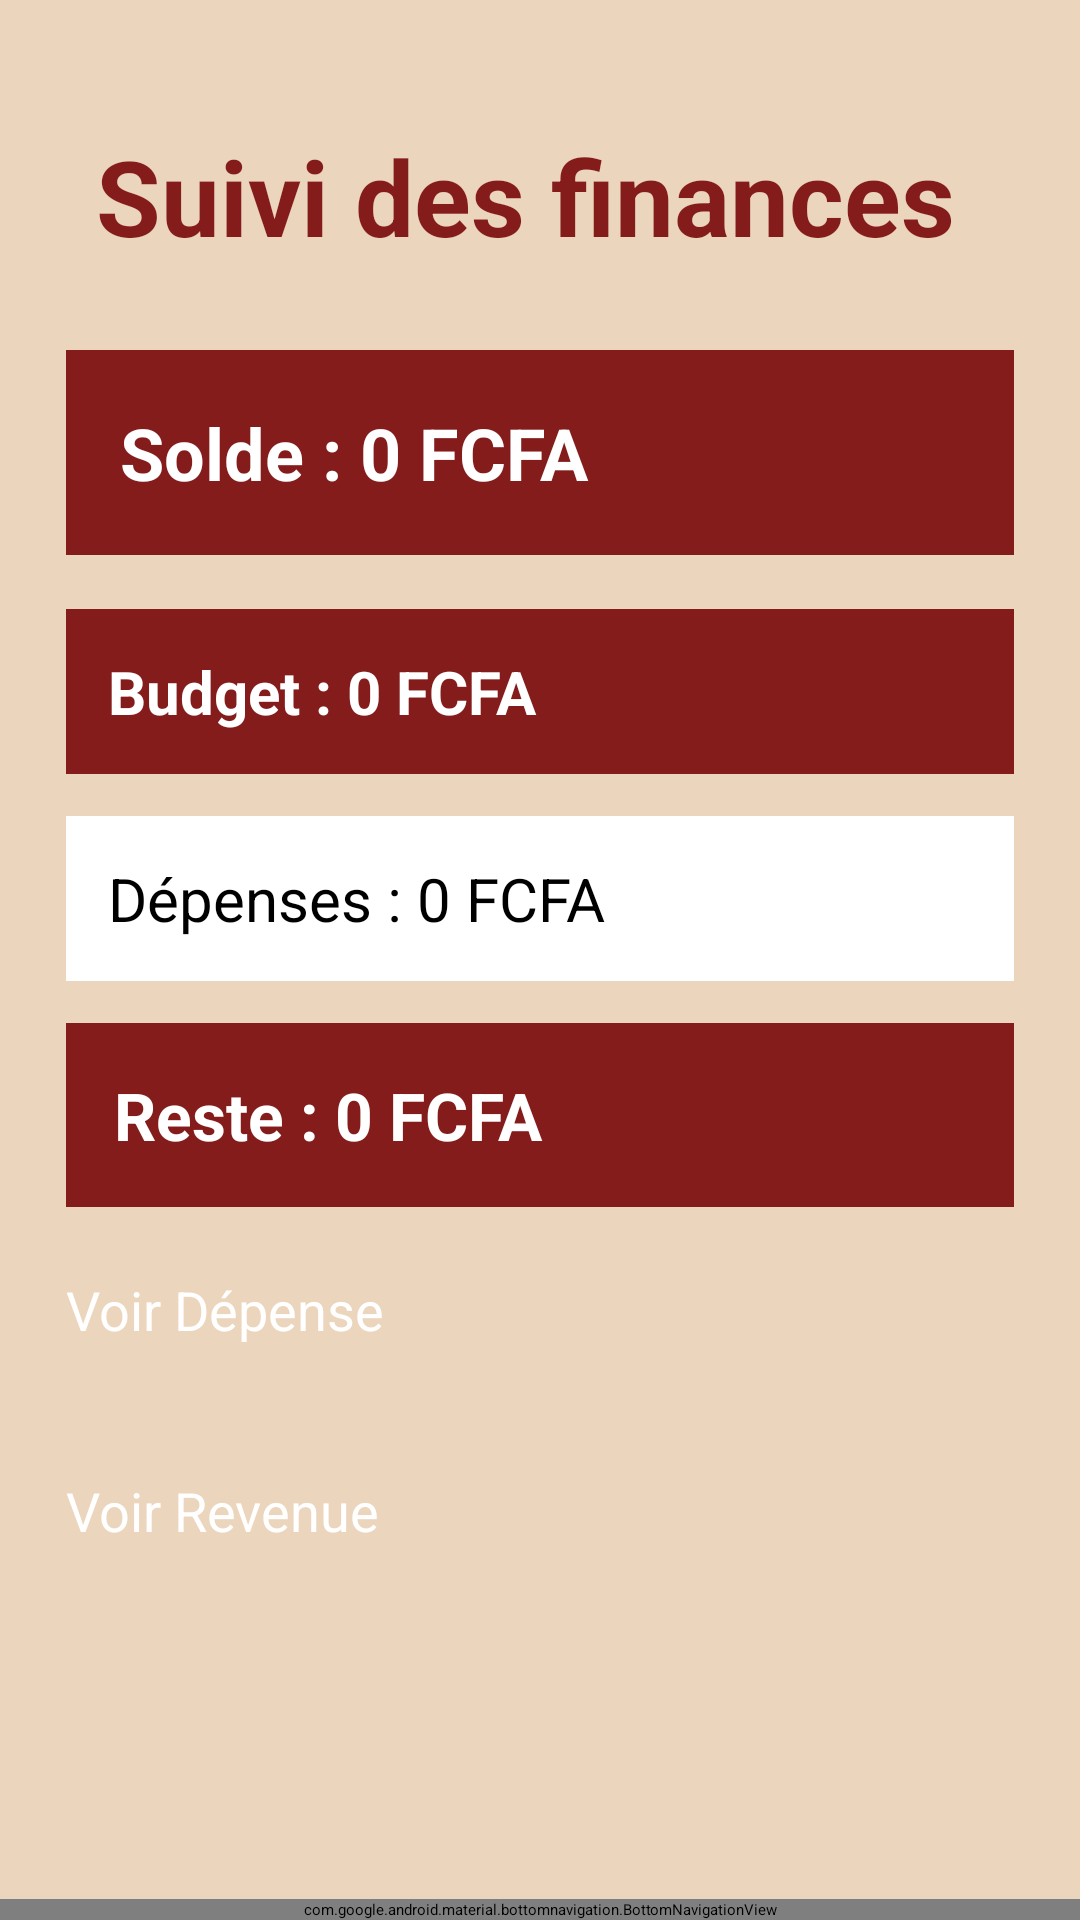

Here is an Android app screen rendered from its layout file. Give the layout XML and the strings, colors and styles it references.
<!-- AndroidManifest.xml: application theme Theme.Gestiondepenses -->
<!-- res/layout/content_home.xml -->
<?xml version="1.0" encoding="utf-8"?>
<androidx.coordinatorlayout.widget.CoordinatorLayout
    xmlns:android="http://schemas.android.com/apk/res/android"
    xmlns:app="http://schemas.android.com/apk/res-auto"
    xmlns:tools="http://schemas.android.com/tools"
    android:layout_width="match_parent"
    android:layout_height="match_parent"
    tools:context=".HomeActivity">

    
    <com.google.android.material.appbar.AppBarLayout
        android:layout_width="match_parent"
        android:layout_height="wrap_content"
        android:elevation="0dp"
        android:background="@android:color/transparent">

        <include layout="@layout/app_bar_home"/>

    </com.google.android.material.appbar.AppBarLayout>





    
    <LinearLayout
        android:id="@+id/content_home"
        android:layout_width="match_parent"
        android:layout_height="match_parent"
        android:layout_marginTop="?attr/actionBarSize"
        android:orientation="vertical"
        android:padding="22dp"
        android:background="@color/orange">


        <TextView
            android:id="@+id/suivieFin"
            android:layout_width="match_parent"
            android:layout_height="wrap_content"
            android:text="Suivi des finances"
            android:textSize="35sp"
            android:textStyle="bold"
            android:textColor="@color/red"
            android:layout_marginBottom="18dp"
            android:layout_marginTop="10dp"
            android:padding="10dp"
            android:elevation="6dp"/>

        
        <TextView
            android:id="@+id/soldeText"
            android:layout_width="match_parent"
            android:layout_height="wrap_content"
            android:text="Solde : 0 FCFA"
            android:textSize="24sp"
            android:textStyle="bold"
            android:textColor="@color/white"
            android:background="@color/red"
            android:layout_marginBottom="18dp"
            android:padding="18dp"
            android:elevation="6dp"/>

        
        <TextView
            android:id="@+id/budgetText"
            android:layout_width="match_parent"
            android:layout_height="wrap_content"
            android:text="Budget : 0 FCFA"
            android:textSize="20sp"
            android:textStyle="bold"
            android:textColor="@android:color/white"
            android:background="@color/red"
            android:layout_marginBottom="14dp"
            android:padding="14dp"
            android:elevation="4dp"/>

        
        <TextView
            android:id="@+id/depenseText"
            android:layout_width="match_parent"
            android:layout_height="wrap_content"
            android:text="Dépenses : 0 FCFA"
            android:textSize="20sp"
            android:textColor="@android:color/black"
            android:background="@color/white"
            android:layout_marginBottom="14dp"
            android:padding="14dp"
            android:elevation="4dp"/>

        
        <TextView
            android:id="@+id/resteText"
            android:layout_width="match_parent"
            android:layout_height="wrap_content"
            android:text="Reste : 0 FCFA"
            android:textSize="22sp"
            android:textStyle="bold"
            android:textColor="@android:color/white"
            android:background="@color/red"
            android:layout_marginBottom="22dp"
            android:padding="16dp"
            android:elevation="6dp"/>

        
        <Button
            android:id="@+id/btnDepense"
            android:layout_width="match_parent"
            android:layout_height="55dp"
            android:backgroundTint="@color/orange2"
            android:text="Voir Dépense"
            android:textSize="18sp"
            android:textAllCaps="false"
            android:textColor="@android:color/white"
            android:layout_marginBottom="12dp"/>

        <Button
            android:id="@+id/btnRevenue"
            android:layout_width="match_parent"
            android:layout_height="55dp"
            android:backgroundTint="@color/orange2"
            android:text="Voir Revenue"
            android:textSize="18sp"
            android:textAllCaps="false"
            android:textColor="@android:color/white"/>

    </LinearLayout>

    
    <com.google.android.material.bottomnavigation.BottomNavigationView
        android:id="@+id/bottomNavigation"
        android:layout_width="match_parent"
        android:layout_height="wrap_content"
        android:layout_gravity="bottom"
        android:background="@color/white"
        android:elevation="12dp"
        app:itemIconTint="@color/black"
        app:itemTextColor="@color/black"
        app:labelVisibilityMode="labeled"
        app:menu="@menu/bottom_menu"/>

</androidx.coordinatorlayout.widget.CoordinatorLayout>
<!-- res/layout/app_bar_home.xml (included above) -->
<?xml version="1.0" encoding="utf-8"?>
<androidx.appcompat.widget.Toolbar
    xmlns:android="http://schemas.android.com/apk/res/android"
    xmlns:app="http://schemas.android.com/apk/res-auto"
    android:id="@+id/toolbar"
    android:layout_width="match_parent"
    android:layout_height="?attr/actionBarSize"
    android:background="@color/white"
    app:logo="@drawable/ic_launcher_round"
    app:title="Monetra"
    app:titleTextColor="@android:color/black"/>
<!-- resources referenced by this layout -->
<resources>
  <color name="black">#FF000000</color>
  <color name="orange">#EBD5BC</color>
  <color name="orange2">#B3672E</color>
  <color name="red">#851C1C</color>
  <color name="white">#FFFFFFFF</color>
  <!-- drawable ic_launcher_round (drawable) -->
  <vector xmlns:android="http://schemas.android.com/apk/res/android"
      android:width="108dp"
      android:height="108dp"
      android:viewportWidth="108"
      android:viewportHeight="108">
      <path
          android:fillColor="#FFFFFF"
          android:pathData="M54,0 C24,0 0,24 0,54 C0,84 24,108 54,108 C84,108 108,84 108,54 C108,24 84,0 54,0 Z"/>
  </vector>
</resources>
